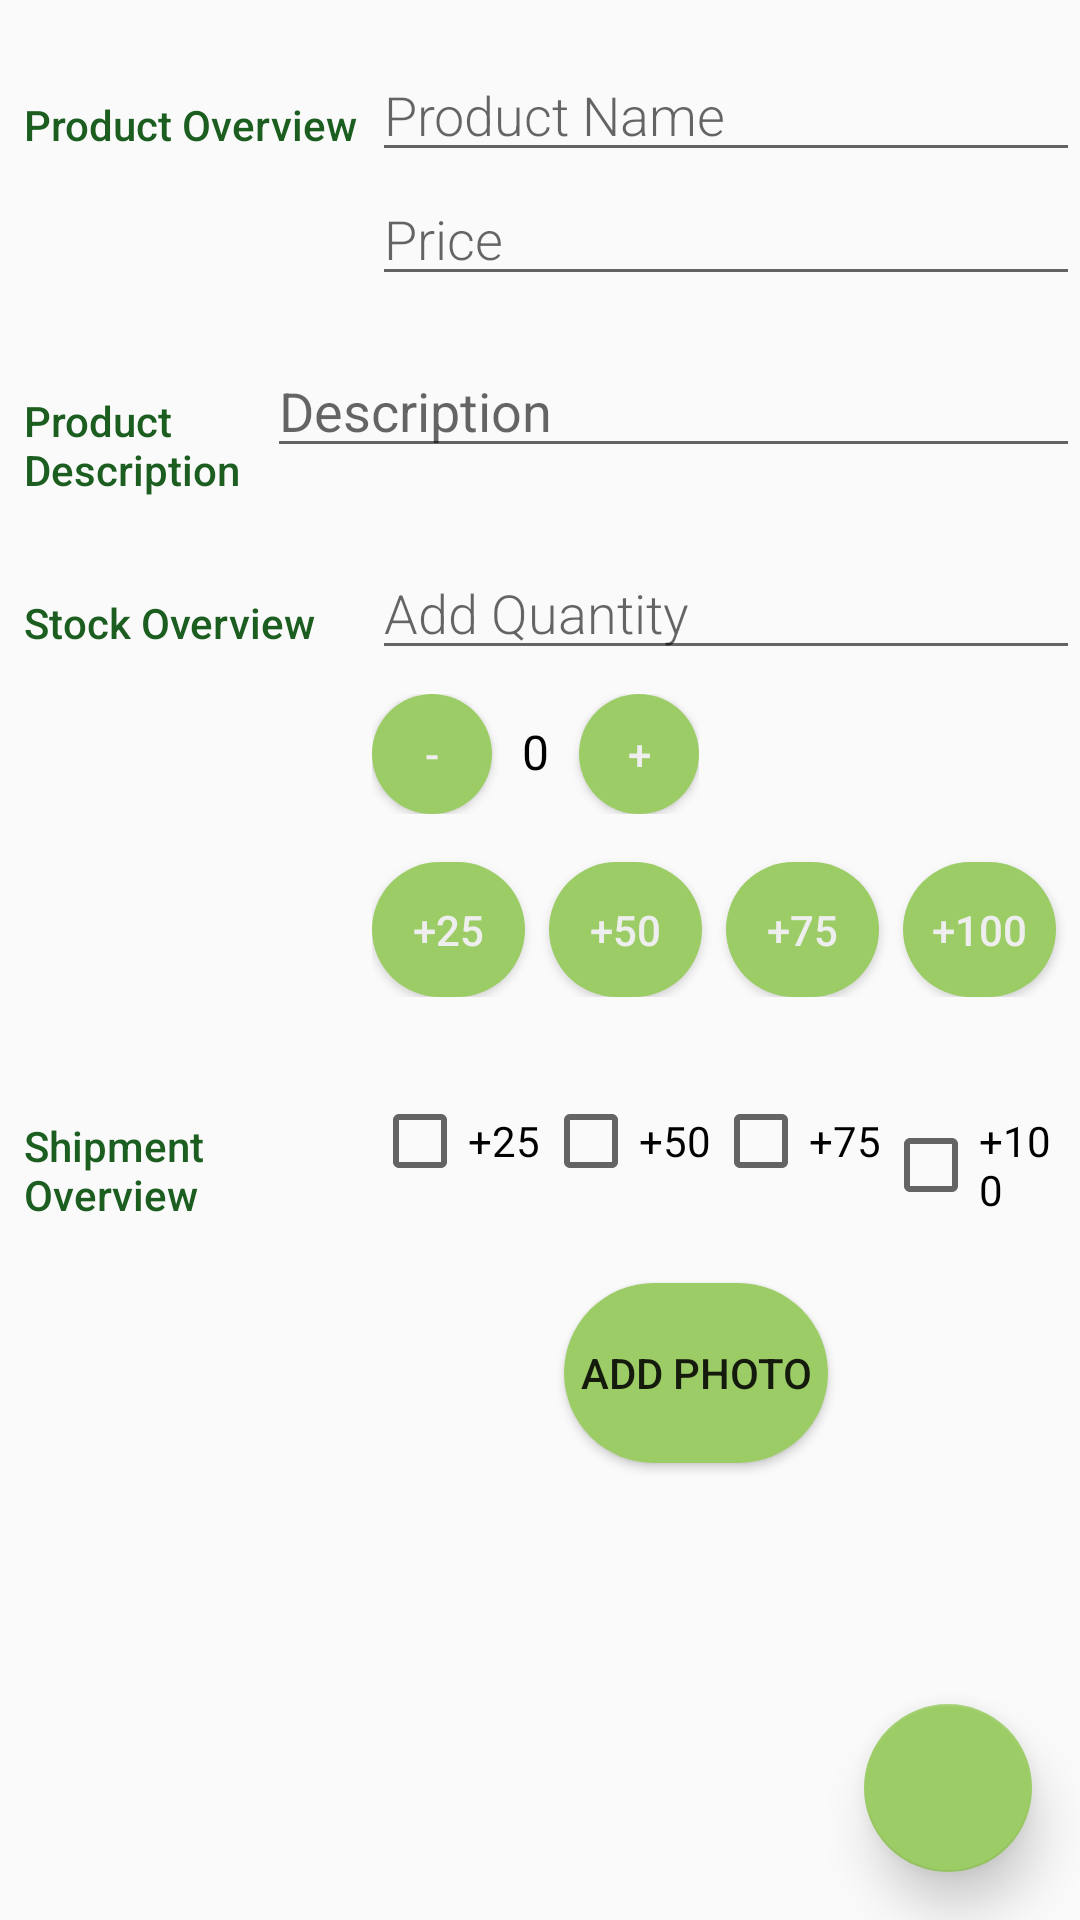

The Android layout XML behind this screen, and the referenced resources:
<!-- AndroidManifest.xml: activity theme EditorTheme -->
<!-- res/layout/activity_detail.xml -->
<?xml version="1.0" encoding="utf-8"?>
<LinearLayout xmlns:android="http://schemas.android.com/apk/res/android"
    xmlns:app="http://schemas.android.com/apk/res-auto"
    android:layout_width="match_parent"
    android:layout_height="match_parent"
    android:orientation="vertical">

    
    <LinearLayout
        android:layout_width="match_parent"
        android:layout_height="wrap_content"
        android:orientation="horizontal"
        android:paddingTop="16dp">

        
        <TextView
            style="@style/CategoryStyle"
            android:paddingLeft="8dp"
            android:text="@string/product_overview" />

        
        <LinearLayout
            android:layout_width="0dp"
            android:layout_height="wrap_content"
            android:layout_weight="2"
            android:orientation="vertical"
            android:paddingLeft="4dp">

            
            <EditText
                android:id="@+id/edit_product_name"
                style="@style/EditorFieldStyle"
                android:hint="@string/product_name_hint"
                android:inputType="textCapWords" />

            
            <EditText
                android:id="@+id/edit_product_price"
                style="@style/EditorFieldStyle"
                android:hint="@string/price_hint"
                android:inputType="numberDecimal" />
        </LinearLayout>


    </LinearLayout>

    
    <LinearLayout
        android:layout_width="match_parent"
        android:layout_height="wrap_content"
        android:orientation="horizontal"
        android:paddingTop="16dp">

        
        <TextView
            style="@style/CategoryStyle"
            android:paddingLeft="8dp"
            android:text="@string/product_description_label" />

        <LinearLayout
            android:layout_width="271dp"
            android:layout_height="wrap_content"
            android:orientation="horizontal">

            
            <EditText
                android:id="@+id/edit_product_description"
                android:layout_width="match_parent"
                android:layout_height="wrap_content"
                android:gravity="top|left"
                android:hint="@string/description_hint"
                android:inputType="textMultiLine"
                android:paddingLeft="4dp"
                android:scrollbars="vertical" />

        </LinearLayout>

    </LinearLayout>

    
    <LinearLayout
        android:layout_width="match_parent"
        android:layout_height="wrap_content"
        android:orientation="horizontal"
        android:paddingTop="16dp">

        
        <TextView
            style="@style/CategoryStyle"
            android:paddingLeft="8dp"
            android:text="@string/stock_overview" />

        
        <LinearLayout
            android:layout_width="0dp"
            android:layout_height="wrap_content"
            android:layout_weight="2"
            android:orientation="vertical"
            android:paddingLeft="4dp">

            <EditText
                android:id="@+id/edit_stock_amount"
                style="@style/EditorFieldStyle"
                android:hint="@string/add_quantity_hint"
                android:inputType="number" />

            <LinearLayout
                android:layout_width="wrap_content"
                android:layout_height="wrap_content"
                android:orientation="horizontal"
                android:paddingTop="8dp">

                <Button
                    android:id="@+id/decrease_button"
                    android:layout_width="40dp"
                    android:layout_height="40dp"
                    android:background="@drawable/button_shape"
                    android:elevation="10dp"
                    android:onClick="decrement"
                    android:text="-"
                    android:textColor="@color/text_buttons_color" />

                <TextView
                    android:id="@+id/quantity_text_view"
                    android:layout_width="wrap_content"
                    android:layout_height="wrap_content"
                    android:paddingLeft="10dp"
                    android:paddingRight="10dp"
                    android:text="0"
                    android:textColor="#000000"
                    android:textSize="16sp" />

                <Button
                    android:id="@+id/increase_button"
                    android:layout_width="40dp"
                    android:layout_height="40dp"
                    android:background="@drawable/button_shape"
                    android:elevation="10dp"
                    android:onClick="increment"
                    android:text="+"
                    android:textColor="@color/text_buttons_color" />

            </LinearLayout>

            <LinearLayout
                android:layout_width="match_parent"
                android:layout_height="match_parent"
                android:orientation="horizontal"
                android:paddingBottom="8dp"
                android:paddingTop="8dp">

                <Button
                    android:id="@+id/plus_25_button"
                    android:layout_width="45dp"
                    android:layout_height="45dp"
                    android:layout_marginRight="8dp"
                    android:layout_marginTop="8dp"
                    android:layout_weight="1"
                    android:background="@drawable/button_shape"
                    android:elevation="10dp"
                    android:onClick="plusTwentyFive"
                    android:text="+25"
                    android:textColor="@color/text_buttons_color" />

                <Button
                    android:id="@+id/plus_50_button"
                    android:layout_width="45dp"
                    android:layout_height="45dp"
                    android:layout_marginRight="8dp"
                    android:layout_marginTop="8dp"
                    android:layout_weight="1"
                    android:background="@drawable/button_shape"
                    android:elevation="10dp"
                    android:onClick="plusFifty"
                    android:text="+50"
                    android:textColor="@color/text_buttons_color" />

                <Button
                    android:id="@+id/plus_75_button"
                    android:layout_width="45dp"
                    android:layout_height="45dp"
                    android:layout_marginRight="8dp"
                    android:layout_marginTop="8dp"
                    android:layout_weight="1"
                    android:background="@drawable/button_shape"
                    android:elevation="10dp"
                    android:onClick="plusSeventyFive"
                    android:text="+75"
                    android:textColor="@color/text_buttons_color" />

                <Button
                    android:id="@+id/plus_100_button"
                    android:layout_width="45dp"
                    android:layout_height="45dp"
                    android:layout_marginRight="8dp"
                    android:layout_marginTop="8dp"
                    android:layout_weight="1"
                    android:background="@drawable/button_shape"
                    android:elevation="10dp"
                    android:onClick="plusOneHundred"
                    android:text="+100"
                    android:textColor="@color/text_buttons_color" />

            </LinearLayout>

        </LinearLayout>

    </LinearLayout>


    <RelativeLayout
        android:id="@+id/rl_stock"
        android:layout_width="match_parent"
        android:layout_height="match_parent">

        
        <LinearLayout
            android:id="@+id/linearLayout"
            android:layout_width="match_parent"
            android:layout_height="wrap_content"
            android:orientation="horizontal"
            android:paddingTop="16dp">

            
            <TextView
                style="@style/CategoryStyle"
                android:paddingLeft="8dp"
                android:text="@string/shipment_overview" />

            
            <LinearLayout
                android:layout_width="0dp"
                android:layout_height="wrap_content"
                android:layout_weight="2"
                android:orientation="vertical"
                android:paddingLeft="4dp">

                <LinearLayout
                    android:layout_width="match_parent"
                    android:layout_height="wrap_content"
                    android:orientation="horizontal"
                    android:paddingRight="9dp">

                    <CheckBox
                        android:id="@+id/plus_25_check"
                        android:layout_width="60dp"
                        android:layout_height="48dp"
                        android:layout_weight="1"
                        android:text="+25" />

                    <CheckBox
                        android:id="@+id/plus_50_check"
                        android:layout_width="60dp"
                        android:layout_height="48dp"
                        android:layout_weight="1"
                        android:text="+50" />

                    <CheckBox
                        android:id="@+id/plus_75_check"
                        android:layout_width="60dp"
                        android:layout_height="48dp"
                        android:layout_weight="1"
                        android:text="+75" />

                    <CheckBox
                        android:id="@+id/plus_100_check"
                        android:layout_width="60dp"
                        android:layout_height="48dp"
                        android:layout_weight="1"
                        android:text="+100" />

                </LinearLayout>

            </LinearLayout>

        </LinearLayout>

        <android.support.design.widget.FloatingActionButton
            android:id="@+id/fab_detail"
            android:layout_width="wrap_content"
            android:layout_height="wrap_content"
            android:layout_alignParentBottom="true"
            android:layout_alignParentRight="true"
            android:layout_margin="16dp"
            android:src="@drawable/ic_receipt_white_24dp"
            app:elevation="10dp"
            app:fabSize="normal" />

        <Button
            android:id="@+id/add_photo_button"
            android:layout_width="wrap_content"
            android:layout_height="wrap_content"
            android:layout_below="@+id/linearLayout"
            android:layout_marginLeft="28dp"
            android:layout_marginStart="28dp"
            android:layout_marginTop="20dp"
            android:layout_toEndOf="@+id/edit_image"
            android:layout_toRightOf="@+id/edit_image"
            android:layout_weight="1"
            android:background="@drawable/button_shape"
            android:onClick="addPhoto"
            android:text="Add Photo" />

        <ImageView
            android:id="@+id/edit_image"
            android:layout_width="150dp"
            android:layout_height="150dp"
            android:layout_alignParentLeft="true"
            android:layout_alignParentStart="true"
            android:layout_alignTop="@+id/add_photo_button"
            android:layout_marginLeft="10dp"
            android:layout_marginStart="10dp"
            android:layout_weight="2" />

    </RelativeLayout>

</LinearLayout>
<!-- resources referenced by this layout -->
<resources>
  <color name="text_buttons_color">#eeeeee</color>
  <!-- drawable button_shape (drawable) -->
  <?xml version="1.0" encoding="utf-8"?>
  <shape xmlns:android="http://schemas.android.com/apk/res/android"
      xmlns:tools="http://schemas.android.com/tools"
      android:shape="rectangle" >
      <corners
          android:radius="50dp"
          />
      <gradient
          android:angle="45"
          android:centerX="35%"
          android:centerColor="@color/colorAccent"
          android:startColor="@color/colorAccent"
          android:endColor="@color/colorAccent"
          android:type="linear"
          />
      <padding
          android:left="0dp"
          android:top="0dp"
          android:right="0dp"
          android:bottom="0dp"
          />
      <size
          android:width="50dp"
          android:height="60dp"
          />
  
  
  
  </shape>
  <string name="add_quantity_hint">Add Quantity</string>
  <string name="description_hint">Description</string>
  <string name="price_hint">Price</string>
  <string name="product_description_label">Product Description</string>
  <string name="product_name_hint">Product Name</string>
  <string name="product_overview">Product Overview</string>
  <string name="shipment_overview">Shipment Overview</string>
  <string name="stock_overview">Stock Overview</string>
  <style name="CategoryStyle">
          <item name="android:layout_height">wrap_content</item>
          <item name="android:layout_width">0dp</item>
          <item name="android:layout_weight">1</item>
          <item name="android:paddingTop">16dp</item>
          <item name="android:textColor">@color/colorPrimaryDark</item>
          <item name="android:fontFamily">sans-serif-medium</item>
          <item name="android:textAppearance">?android:textAppearanceSmall</item>
      </style>
  <style name="EditorFieldStyle">
          <item name="android:layout_height">wrap_content</item>
          <item name="android:layout_width">match_parent</item>
          <item name="android:fontFamily">sans-serif-light</item>
          <item name="android:textAppearance">?android:textAppearanceMedium</item>
      </style>
  <style name="EditorTheme" parent="Theme.AppCompat.Light.DarkActionBar">
          <item name="colorPrimary">@color/editorColorPrimary</item>
          <item name="colorPrimaryDark">@color/editorColorPrimaryDark</item>
          <item name="colorAccent">@color/colorAccent</item>
      </style>
  <color name="colorAccent">#9ccc65</color>
  <color name="colorPrimaryDark">#1b5e20</color>
  <color name="editorColorPrimary">#2D3640</color>
  <color name="editorColorPrimaryDark">#394450</color>
</resources>
